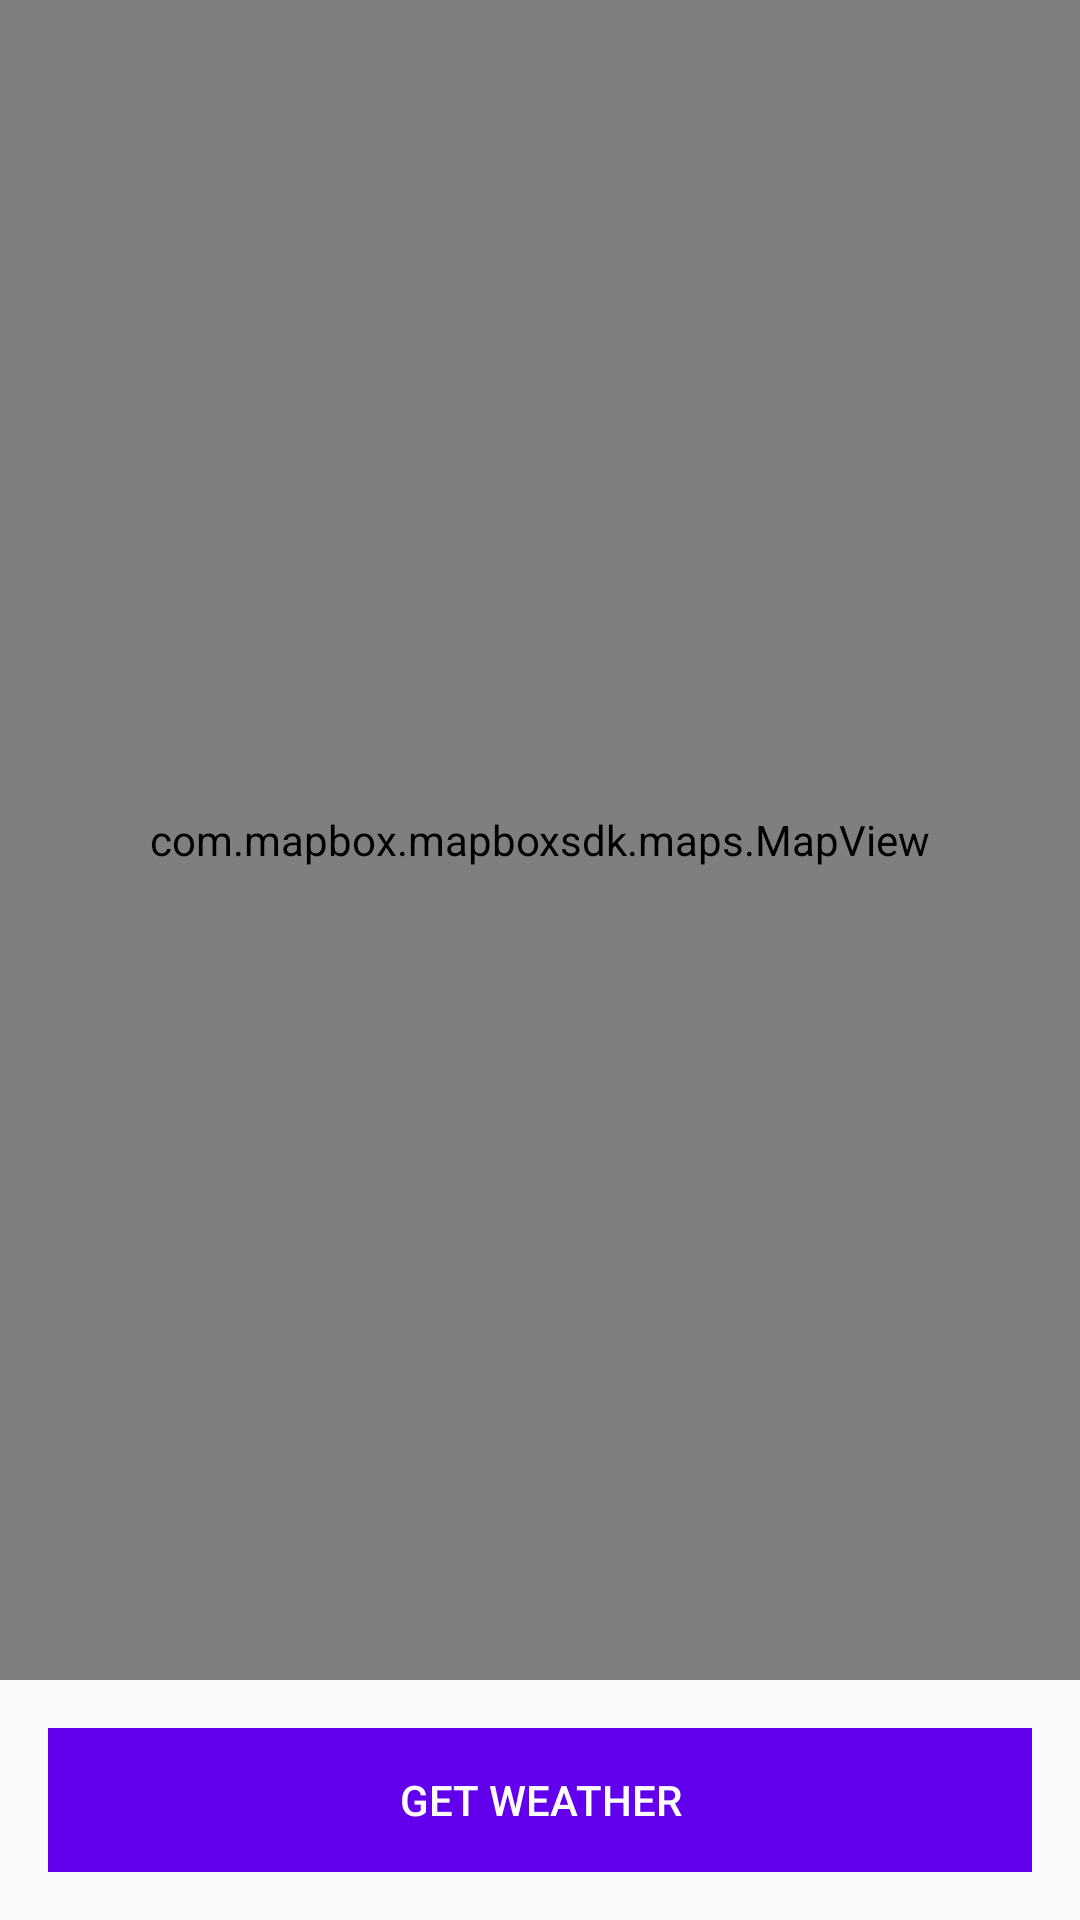

Write the Android layout XML for this screen, with the resource values it uses.
<!-- AndroidManifest.xml: application theme AppTheme -->
<!-- res/layout/activity_weather.xml -->
<?xml version="1.0" encoding="utf-8"?>
<androidx.constraintlayout.widget.ConstraintLayout
    xmlns:android="http://schemas.android.com/apk/res/android"
    xmlns:tools="http://schemas.android.com/tools"
    xmlns:mapbox="http://schemas.android.com/apk/res-auto"
    android:layout_width="match_parent"
    android:layout_height="match_parent"
    >

    <com.mapbox.mapboxsdk.maps.MapView
        android:id="@+id/mapView"
        android:layout_width="match_parent"
        android:layout_height="0dp"
        mapbox:mapbox_cameraTargetLat="51.111111"
        mapbox:mapbox_cameraTargetLng="19.111111"
        mapbox:mapbox_cameraZoom="7"
        mapbox:layout_constraintTop_toTopOf="parent"
        mapbox:layout_constraintLeft_toLeftOf="parent"
        mapbox:layout_constraintRight_toRightOf="parent"
        mapbox:layout_constraintBottom_toTopOf="@id/weatherButton"/>

    <Button
        android:id="@+id/weatherButton"
        android:layout_width="match_parent"
        android:layout_height="wrap_content"
        android:layout_marginTop="16dp"
        android:layout_marginBottom="16dp"
        android:layout_marginRight="16dp"
        android:layout_marginLeft="16dp"
        android:background="@color/colorPrimary"
        android:text="get weather"
        android:enabled="false"
        android:textColor="#ffffff"
        mapbox:layout_constraintBottom_toBottomOf="parent"
        mapbox:layout_constraintLeft_toLeftOf="parent"
        mapbox:layout_constraintRight_toRightOf="parent"
        mapbox:layout_constraintTop_toBottomOf="@id/mapView" />

</androidx.constraintlayout.widget.ConstraintLayout>
<!-- resources referenced by this layout -->
<resources>
  <style name="AppTheme" parent="Theme.AppCompat.Light.DarkActionBar">
          
          <item name="colorPrimary">@color/colorPrimary</item>
          <item name="colorPrimaryDark">@color/colorPrimaryDark</item>
          <item name="colorAccent">@color/colorAccent</item>
      </style>
  <!-- not gathered from this repository: default colours our renderer supplied (Android Studio template values) -->
  <color name="colorPrimary">#FF6200EE</color>
  <color name="colorPrimaryDark">#FF3700B3</color>
  <color name="colorAccent">#FF03DAC5</color>
</resources>
